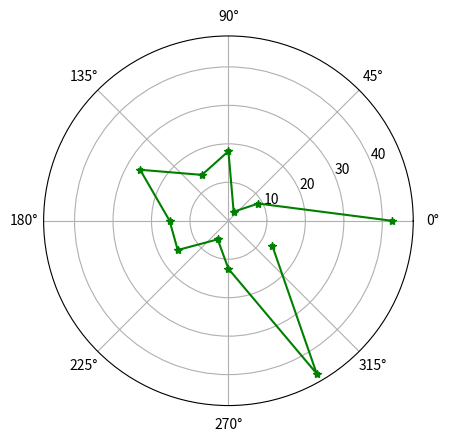

Write Python code to recreate this figure.
# ch17_2.py
import matplotlib.pyplot as plt
import numpy as np

np.random.seed(15)
pts = 12
theta = np.linspace(0,2*np.pi,pts,endpoint=False)
r = 50*np.random.rand(pts)
plt.polar(theta,r,'-',marker='*',color='g')
plt.show()





  
      
